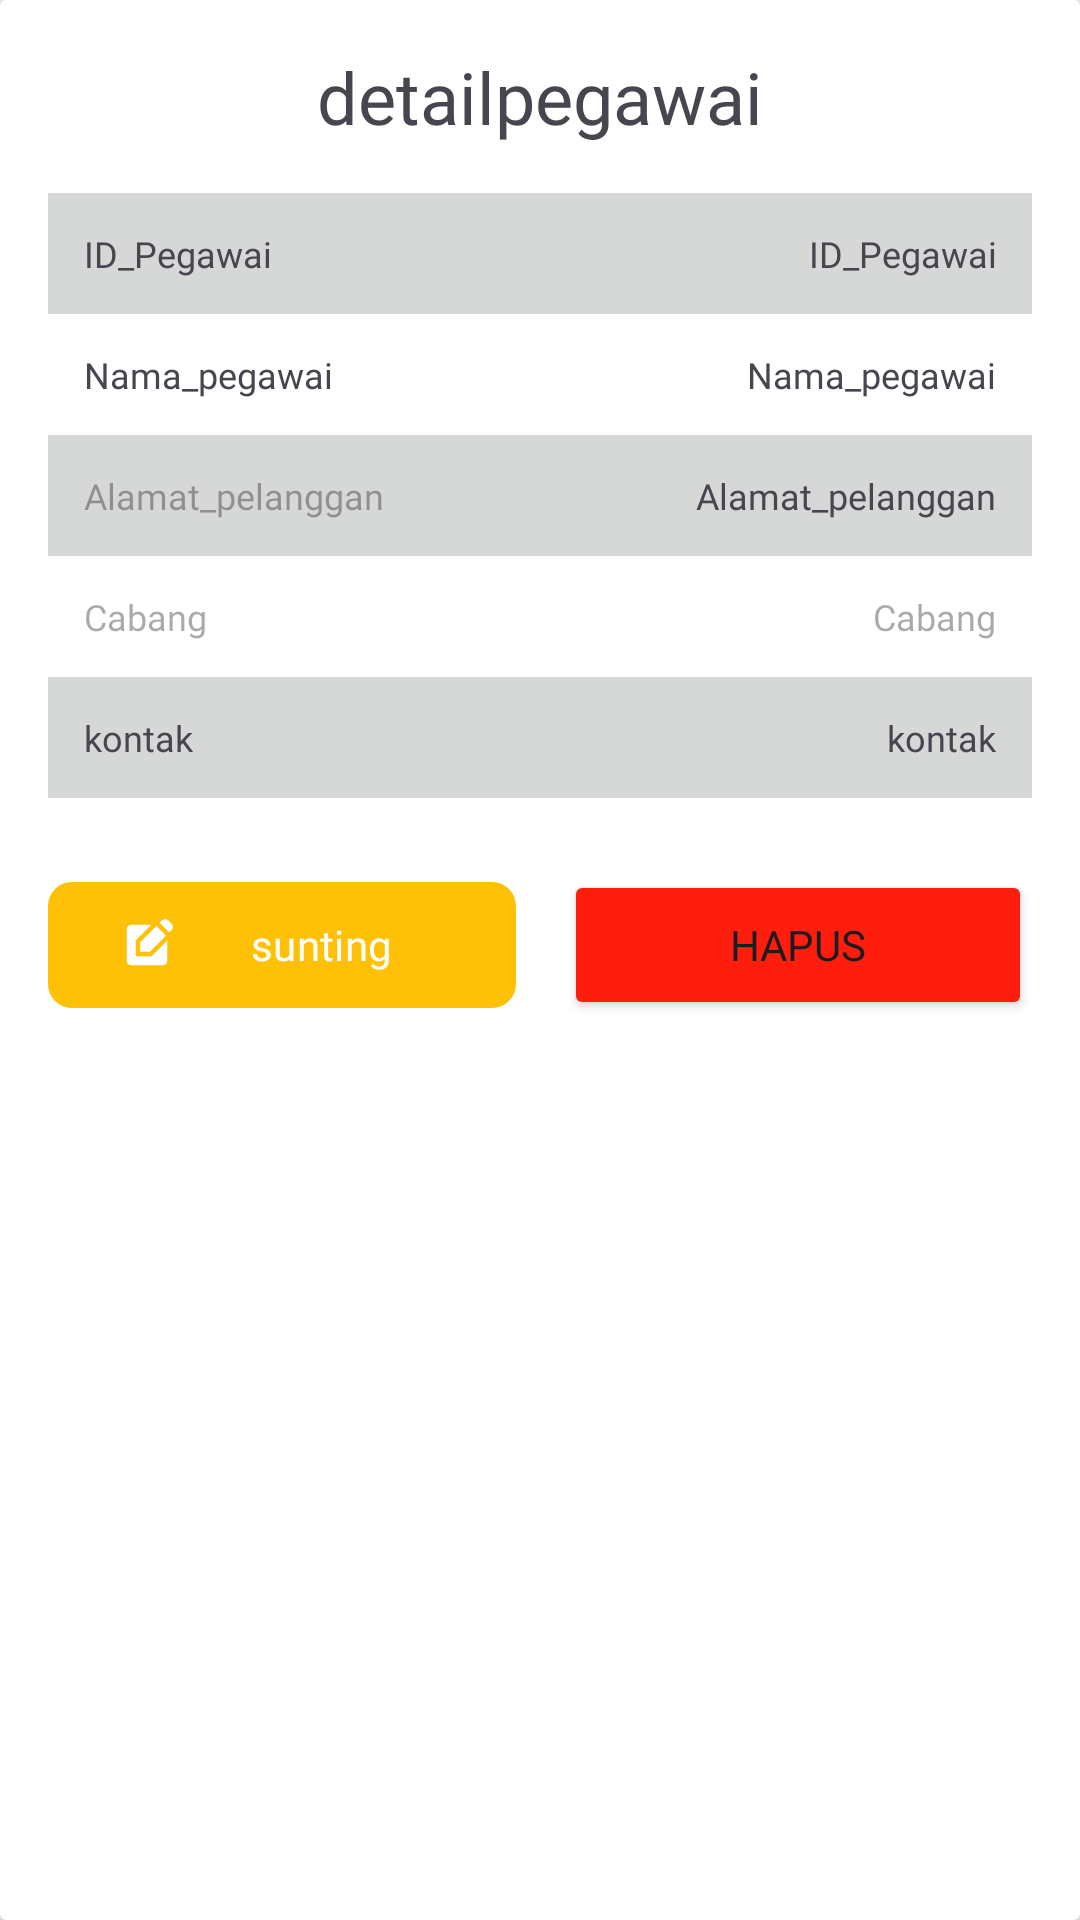

Write the Android layout XML for this screen, with the resource values it uses.
<!-- AndroidManifest.xml: application theme Theme.LaundryApp -->
<!-- res/layout/dialog_mod_pegawai.xml -->
<?xml version="1.0" encoding="utf-8"?>
<androidx.cardview.widget.CardView xmlns:android="http://schemas.android.com/apk/res/android"
    xmlns:tools="http://schemas.android.com/tools"
    xmlns:app="http://schemas.android.com/apk/res-auto"
    android:layout_width="match_parent"
    android:layout_height="wrap_content">

    <LinearLayout
        android:layout_width="match_parent"
        android:layout_height="wrap_content"
        android:orientation="vertical"
        android:padding="16dp">

        <TextView
            android:layout_width="match_parent"
            android:layout_height="wrap_content"
            android:text="@string/detailpegawai"
            android:fontFamily="@font/nunito_bold"
            android:textSize="24dp"
            android:textAlignment="center"
            android:layout_marginBottom="16dp"/>

        
        <LinearLayout
            android:layout_width="match_parent"
            android:layout_height="wrap_content"
            android:orientation="vertical"
            android:layout_marginBottom="16dp">

            
            <LinearLayout
                android:layout_width="match_parent"
                android:layout_height="wrap_content"
                android:orientation="horizontal"
                android:background="?android:attr/colorButtonNormal"
                android:padding="12dp"
                android:gravity="center_vertical">

                <TextView
                    android:layout_width="0dp"
                    android:layout_height="wrap_content"
                    android:layout_weight="1.2"
                    android:text="@string/card_pegawai"
                    android:textSize="12sp"
                    android:fontFamily="@font/nunito"
                    android:gravity="start"/>

                <TextView
                    android:id="@+id/tvID_PEGAWAI"
                    android:layout_width="0dp"
                    android:layout_height="wrap_content"
                    android:layout_weight="0.8"
                    android:text="@string/card_pegawai"
                    android:textSize="12sp"
                    android:fontFamily="@font/nunito"
                    android:gravity="end"/>

            </LinearLayout>

            
            <LinearLayout
                android:layout_width="match_parent"
                android:layout_height="wrap_content"
                android:orientation="horizontal"
                android:padding="12dp"
                android:gravity="center_vertical">

                <TextView
                    android:layout_width="0dp"
                    android:layout_height="wrap_content"
                    android:layout_weight="1.2"
                    android:text="@string/nama_pegawai"
                    android:textSize="12sp"
                    android:fontFamily="@font/nunito"
                    android:gravity="start"/>

                <TextView
                    android:id="@+id/tvNAMA_PEGAWAI"
                    android:layout_width="0dp"
                    android:layout_height="wrap_content"
                    android:layout_weight="0.8"
                    android:text="@string/nama_pegawai"
                    android:textSize="12sp"
                    android:fontFamily="@font/nunito"
                    android:gravity="end"/>

            </LinearLayout>

            
            <LinearLayout
                android:layout_width="match_parent"
                android:layout_height="wrap_content"
                android:orientation="horizontal"
                android:background="?android:attr/colorButtonNormal"
                android:padding="12dp"
                android:gravity="center_vertical">

                <TextView
                    android:layout_width="0dp"
                    android:layout_height="wrap_content"
                    android:layout_weight="1.2"
                    android:hint="@string/alamat_pelanggan"
                    android:textSize="12sp"
                    android:fontFamily="@font/nunito"
                    android:gravity="start"/>

                <TextView
                    android:id="@+id/tvALAMAT_PEGAWAI"
                    android:layout_width="0dp"
                    android:layout_height="wrap_content"
                    android:layout_weight="0.8"
                    android:text="@string/alamat_pelanggan"
                    android:textSize="12sp"
                    android:fontFamily="@font/nunito"
                    android:gravity="end"/>

            </LinearLayout>

            <LinearLayout
                android:layout_width="match_parent"
                android:layout_height="wrap_content"
                android:orientation="horizontal"
                android:padding="12dp"
                android:gravity="center_vertical">

                <TextView
                    android:layout_width="0dp"
                    android:layout_height="wrap_content"
                    android:layout_weight="1.2"
                    android:hint="@string/cabang"
                    android:textSize="12sp"
                    android:fontFamily="@font/nunito"
                    android:gravity="start"/>

                <TextView
                    android:id="@+id/tvCABANG"
                    android:layout_width="0dp"
                    android:layout_height="wrap_content"
                    android:layout_weight="0.8"
                    android:hint="@string/cabang"
                    android:textSize="12sp"
                    android:fontFamily="@font/nunito"
                    android:gravity="end"/>

            </LinearLayout>

            <LinearLayout
                android:layout_width="match_parent"
                android:layout_height="wrap_content"
                android:orientation="horizontal"
                android:background="?android:attr/colorButtonNormal"
                android:padding="12dp"
                android:gravity="center_vertical">

                <TextView
                    android:layout_width="0dp"
                    android:layout_height="wrap_content"
                    android:layout_weight="1.2"
                    android:text="@string/kontak"
                    android:textSize="12sp"
                    android:fontFamily="@font/nunito"
                    android:gravity="start"/>

                <TextView
                    android:id="@+id/tvNO_HP"
                    android:layout_width="0dp"
                    android:layout_height="wrap_content"
                    android:layout_weight="0.8"
                    android:text="@string/kontak"
                    android:textSize="12sp"
                    android:fontFamily="@font/nunito"
                    android:gravity="end"/>

            </LinearLayout>

        </LinearLayout>

        
        <LinearLayout
            android:layout_width="match_parent"
            android:layout_height="wrap_content"
            android:orientation="horizontal"
            android:gravity="center"
            android:layout_marginTop="8dp">

            <com.google.android.material.button.MaterialButton
                android:id="@+id/btDIALOG_MOD_PEGAWAI_Edit"
                android:layout_width="0dp"
                android:layout_height="50dp"
                android:layout_weight="1"
                android:layout_marginEnd="8dp"
                android:text="@string/sunting"
                android:fontFamily="@font/nunito_bold"
                app:backgroundTint="#FFC107"
                app:icon="@drawable/baseline_edit_square_24"
                app:cornerRadius="8dp"/>

            <Button
                android:id="@+id/btDIALOG_MOD_PEGAWAI_Hapus"
                android:layout_width="0dp"
                android:layout_height="50dp"
                android:layout_weight="1"
                android:layout_marginStart="8dp"
                android:text="@string/hapus"
                android:fontFamily="@font/nunito_bold"
                android:backgroundTint="#FF1D0D"
                app:icon="@drawable/baseline_restore_from_trash_24"
                app:cornerRadius="8dp"/>

        </LinearLayout>

    </LinearLayout>

</androidx.cardview.widget.CardView>
<!-- resources referenced by this layout -->
<resources>
  <!-- drawable baseline_edit_square_24 (drawable) -->
  <vector xmlns:android="http://schemas.android.com/apk/res/android" android:height="24dp" android:tint="#D4D4D4" android:viewportHeight="24" android:viewportWidth="24" android:width="24dp">
        
      <path android:fillColor="@android:color/white" android:pathData="M7,17V9.93L13.93,3l0,0H5C3.9,3 3,3.9 3,5v14c0,1.1 0.9,2 2,2h14c1.1,0 2,-0.9 2,-2v-8.93L14.07,17H7z"/>
        
      <path android:fillColor="@android:color/white" android:pathData="M9,15l4.24,0l7.2,-7.2l-4.24,-4.24l-7.2,7.2z"/>
        
      <path android:fillColor="@android:color/white" android:pathData="M22.91,2.49l-1.41,-1.41c-0.78,-0.78 -2.05,-0.78 -2.83,0l-1.06,1.06l4.24,4.24l1.06,-1.06C23.7,4.54 23.7,3.27 22.91,2.49z"/>
      
  </vector>
  <string name="alamat_pelanggan">Alamat_pelanggan</string>
  <string name="cabang">Cabang</string>
  <string name="card_pegawai">ID_Pegawai</string>
  <string name="detailpegawai">detailpegawai</string>
  <string name="hapus">hapus</string>
  <string name="kontak">kontak</string>
  <string name="nama_pegawai">Nama_pegawai</string>
  <string name="sunting">sunting</string>
  <style name="Theme.LaundryApp" parent="Base.Theme.LaundryApp" />
  <style name="Base.Theme.LaundryApp" parent="Theme.Material3.DayNight.NoActionBar">
          
          
      </style>
</resources>
